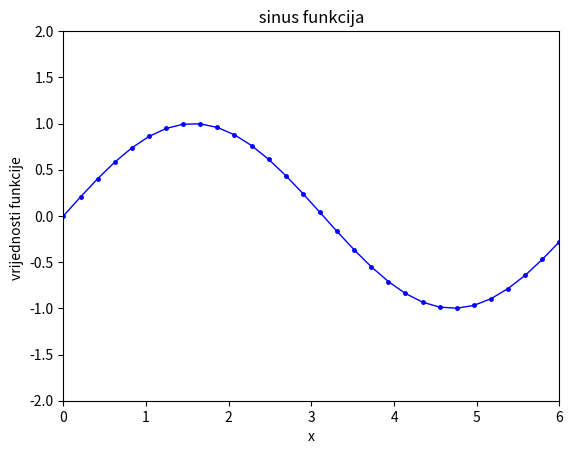

Recreate this plot in Python.
import numpy as np
import matplotlib.pyplot as plt
x = np.linspace (0 , 6 , num =30 )
y= np.sin ( x )
plt.plot (x , y , 'b', linewidth =1 , marker =".", markersize =5 )
plt.axis ([0 ,6 ,-2 , 2])
plt.xlabel ('x')
plt.ylabel ('vrijednosti funkcije ')
plt.title ( ' sinus funkcija ')
plt.show()


import numpy as np
a = np . array ([6 , 2 , 9]) # napravi polje od tri elementa
print ( type (a ) ) # prikazi tip polja
print ( a . shape ) # koliko redaka ima vektor
print ( a[0], a[1], a[2]) # prikazi prvi , drugi i treci element
a[1] = 5 # promijeni vrijednost polja na drugom mjestu
print ( a ) # prikazi cijeli a
print ( a[1:2]) # izdvajanje
print ( a[1: -1]) # izdvajanje
b = np . array ([ [3 ,7 , 1],
                 [4 ,5 , 6] ]) # napravi 2 dimenzionalno polje ( matricu )
print ( b . shape ) # ispisi dimenzije polja
print ( b ) # ispisi cijelo polje b
print ( b[0 , 2], b[0 , 1], b[1 , 1]) # ispisi neke elemente polja
print ( b[0:2 , 0:2]) # izdvajanje
print ( b[ :,0]) # izdvajanje
c = np . zeros (( 4 , 2 )) # polje sa svim elementima jednakim 0
d = np . ones (( 3 , 2 )) # polje sa svim elementima jednakim 1
e = np . full (( 1 , 2 ) ,5 ) # polje sa svim elementima jednakim 5
f = np . eye ( 2 ) # jedinicna matrica 2x2
g = np . array ([1 , 2 , 3], np . float32 )
duljina = len ( g )
print ( duljina )
h = g . tolist () 
print ( h )
c = g . transpose ()
print ( g )
np . concatenate (( a , g ,) )